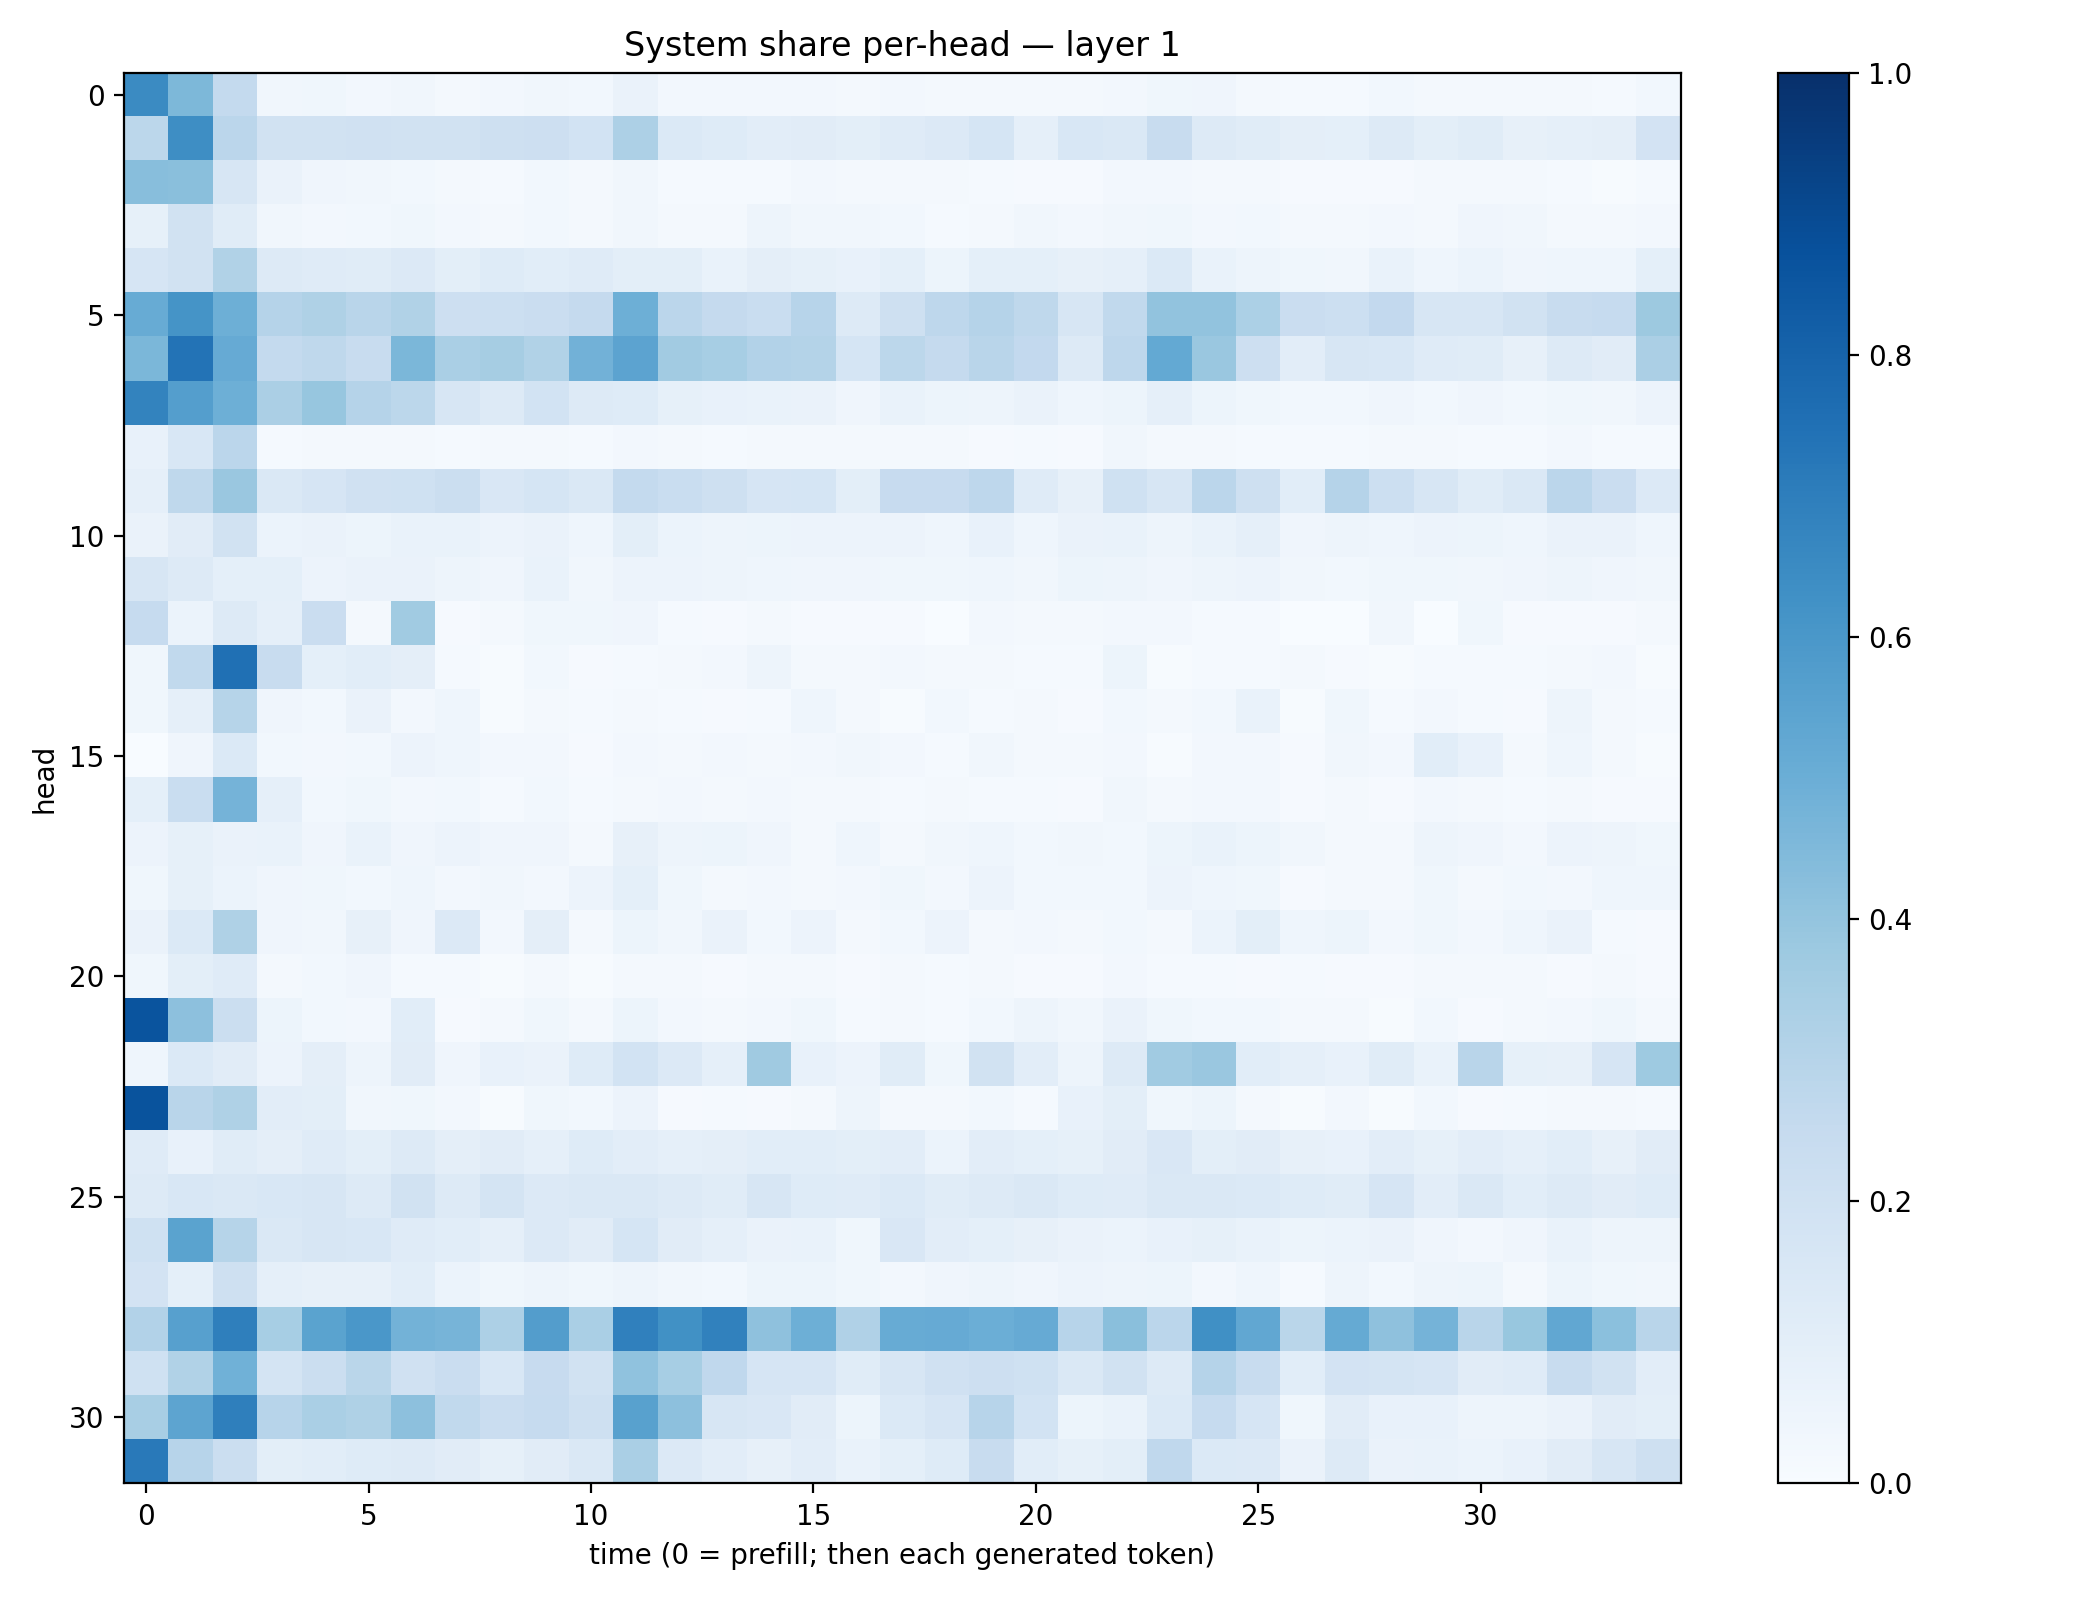

Source data for this figure (header and first rows):
0.649114, 0.45457038, 0.2548788, 0.034022838, 0.037889108, 0.026845606, 0.033903636, 0.021446463, 0.023810476, 0.031428754, 0.028570823, 0.063513316, 0.023586808, 0.025571419, 0.024470014, 0.024368651, 0.016874786, 0.02577944, 0.019204255, 0.021906946, 0.018696673, 0.020262096, 0.023601783, 0.037434455
0.2803, 0.6405, 0.2852, 0.1884, 0.1906, 0.1985, 0.1942, 0.1887, 0.2046, 0.213, 0.1871, 0.3281, 0.1381, 0.1233, 0.105, 0.1098, 0.09806, 0.1184, 0.1352, 0.1715, 0.08964, 0.1558, 0.1435, 0.2358
0.4283, 0.4222, 0.1582, 0.06408, 0.03926, 0.03362, 0.02994, 0.01702, 0.01293, 0.02807, 0.01641, 0.03474, 0.01556, 0.01524, 0.01455, 0.02569, 0.01738, 0.02242, 0.01769, 0.01303, 0.01114, 0.01075, 0.02488, 0.02435
0.08398, 0.1888, 0.1161, 0.0325, 0.0259, 0.0296, 0.0381, 0.02709, 0.02233, 0.02787, 0.01701, 0.03317, 0.02078, 0.01613, 0.04795, 0.03411, 0.03462, 0.03026, 0.01445, 0.01724, 0.03431, 0.0256, 0.03323, 0.03688
0.1644, 0.1876, 0.3163, 0.1277, 0.1198, 0.1151, 0.1337, 0.09902, 0.1246, 0.1064, 0.1186, 0.09908, 0.09885, 0.06875, 0.0967, 0.08238, 0.07388, 0.09199, 0.05397, 0.09209, 0.09168, 0.07994, 0.0883, 0.1396
0.5092, 0.6146, 0.4949, 0.3025, 0.3223, 0.2913, 0.3133, 0.2135, 0.2183, 0.2291, 0.2521, 0.4937, 0.2828, 0.2502, 0.232, 0.2968, 0.1313, 0.2102, 0.2771, 0.3041, 0.2724, 0.1584, 0.2638, 0.4048
0.4588, 0.7395, 0.5119, 0.2577, 0.2698, 0.2381, 0.4591, 0.3386, 0.3482, 0.3138, 0.4809, 0.5431, 0.3597, 0.3452, 0.3119, 0.3068, 0.1713, 0.2803, 0.2504, 0.2929, 0.2597, 0.1272, 0.2771, 0.5198
0.6781, 0.5694, 0.4929, 0.3325, 0.3931, 0.3025, 0.2788, 0.1606, 0.1259, 0.1841, 0.1291, 0.1231, 0.08449, 0.0752, 0.06798, 0.06445, 0.04139, 0.06995, 0.05097, 0.0475, 0.06547, 0.04396, 0.05271, 0.08984
0.07531, 0.1553, 0.2815, 0.01557, 0.01719, 0.01923, 0.02061, 0.01285, 0.01637, 0.0181, 0.01217, 0.02479, 0.01798, 0.01547, 0.01919, 0.02013, 0.01589, 0.01663, 0.01679, 0.01014, 0.01416, 0.008442, 0.03245, 0.02237
0.08951, 0.2714, 0.3848, 0.1481, 0.165, 0.1983, 0.2029, 0.2208, 0.15, 0.1718, 0.1448, 0.2552, 0.2313, 0.2057, 0.1646, 0.1712, 0.09918, 0.2443, 0.2439, 0.2741, 0.119, 0.07984, 0.2017, 0.1591
0.06294, 0.112, 0.1929, 0.0599, 0.06328, 0.0525, 0.06983, 0.06822, 0.05549, 0.06258, 0.04395, 0.1007, 0.06139, 0.05071, 0.05324, 0.05628, 0.05684, 0.05654, 0.04335, 0.07362, 0.04575, 0.06572, 0.06893, 0.04909
0.1568, 0.1314, 0.09198, 0.09049, 0.05847, 0.0643, 0.06441, 0.0483, 0.03987, 0.06847, 0.03403, 0.05656, 0.0571, 0.04976, 0.04637, 0.0412, 0.0417, 0.03599, 0.0361, 0.04597, 0.03416, 0.05421, 0.04933, 0.04009
0.2483, 0.06203, 0.1323, 0.0873, 0.2298, 0.02241, 0.3635, 0.00816, 0.02142, 0.03647, 0.03765, 0.04231, 0.01338, 0.01119, 0.01735, 0.009964, 0.008921, 0.01008, 0.00205, 0.02653, 0.01707, 0.02166, 0.02621, 0.02577
0.03639, 0.2618, 0.7533, 0.2412, 0.09246, 0.1059, 0.0969, 0.0135, 0.004776, 0.02747, 0.008941, 0.01529, 0.01963, 0.02656, 0.04729, 0.02307, 0.02048, 0.02498, 0.01602, 0.01643, 0.0133, 0.01327, 0.05452, 0.007054
0.03693, 0.08652, 0.297, 0.04209, 0.02804, 0.06572, 0.02523, 0.04565, 0.004374, 0.02038, 0.01175, 0.02135, 0.01213, 0.0112, 0.01201, 0.04341, 0.01633, 0.006343, 0.03065, 0.01469, 0.02199, 0.009126, 0.02798, 0.01852
0.00277, 0.03969, 0.1394, 0.03113, 0.02632, 0.02797, 0.05623, 0.04383, 0.02679, 0.02594, 0.01043, 0.02467, 0.02196, 0.02364, 0.02053, 0.02412, 0.03274, 0.02502, 0.01471, 0.03466, 0.01776, 0.01691, 0.02521, 0.00531
0.0933, 0.2316, 0.4737, 0.08768, 0.02935, 0.03789, 0.02536, 0.03059, 0.01538, 0.03031, 0.01292, 0.02202, 0.02612, 0.01981, 0.02642, 0.01926, 0.01769, 0.01477, 0.01837, 0.01266, 0.01196, 0.01093, 0.03212, 0.01771
0.05851, 0.08374, 0.06477, 0.06694, 0.04292, 0.06722, 0.04153, 0.05487, 0.03912, 0.04125, 0.02257, 0.08013, 0.0499, 0.05249, 0.0407, 0.01977, 0.04344, 0.02133, 0.03412, 0.04641, 0.02971, 0.03278, 0.02774, 0.05095
0.03785, 0.08223, 0.06169, 0.03915, 0.03618, 0.02904, 0.0445, 0.02585, 0.03186, 0.02403, 0.05569, 0.09165, 0.03853, 0.02022, 0.0255, 0.01868, 0.02608, 0.03656, 0.02649, 0.05578, 0.02841, 0.02952, 0.02888, 0.05785
0.06262, 0.1404, 0.322, 0.04263, 0.0329, 0.07873, 0.0403, 0.1338, 0.02466, 0.09678, 0.02233, 0.0528, 0.03378, 0.06337, 0.02754, 0.05789, 0.01706, 0.0291, 0.05534, 0.02181, 0.02526, 0.02287, 0.02779, 0.01842
0.03833, 0.09977, 0.1206, 0.01898, 0.03096, 0.04008, 0.0143, 0.01383, 0.006339, 0.02208, 0.00693, 0.02188, 0.01897, 0.0101, 0.02307, 0.01574, 0.009129, 0.02105, 0.01267, 0.0157, 0.01072, 0.007948, 0.02399, 0.01248
0.8624, 0.4174, 0.2265, 0.05139, 0.02896, 0.02626, 0.1061, 0.01019, 0.02115, 0.03856, 0.01764, 0.05446, 0.02596, 0.02059, 0.02415, 0.03674, 0.01435, 0.01634, 0.01178, 0.02926, 0.04934, 0.03456, 0.06493, 0.03654
0.04621, 0.139, 0.1095, 0.05826, 0.0958, 0.04737, 0.1128, 0.04002, 0.07752, 0.06327, 0.1223, 0.1849, 0.1363, 0.08887, 0.369, 0.07577, 0.05614, 0.1144, 0.0355, 0.1941, 0.1023, 0.04727, 0.1294, 0.3636
0.8672, 0.2906, 0.323, 0.1024, 0.09919, 0.03463, 0.03805, 0.02675, 0.007132, 0.03602, 0.02799, 0.05552, 0.01096, 0.01546, 0.0108, 0.01726, 0.04806, 0.01974, 0.01705, 0.02967, 0.01176, 0.07707, 0.09964, 0.03573
0.1199, 0.07337, 0.1144, 0.09437, 0.1192, 0.09964, 0.127, 0.09684, 0.1102, 0.08596, 0.1218, 0.1041, 0.08741, 0.09562, 0.1075, 0.1074, 0.1008, 0.1019, 0.06224, 0.1018, 0.09218, 0.08222, 0.1103, 0.1491
0.1269, 0.156, 0.1431, 0.1554, 0.1591, 0.1305, 0.1932, 0.1325, 0.1743, 0.1329, 0.1438, 0.1411, 0.1304, 0.1169, 0.1601, 0.1233, 0.1173, 0.1381, 0.1135, 0.1277, 0.1441, 0.1242, 0.1207, 0.147
0.2015, 0.5492, 0.2983, 0.1441, 0.1638, 0.1548, 0.1176, 0.1067, 0.08946, 0.1362, 0.1096, 0.1702, 0.1124, 0.088, 0.06627, 0.06859, 0.03663, 0.1509, 0.102, 0.09213, 0.07909, 0.06489, 0.0602, 0.07672
0.1818, 0.09238, 0.2037, 0.08727, 0.08166, 0.08154, 0.108, 0.06036, 0.03677, 0.04902, 0.03531, 0.04938, 0.03376, 0.03033, 0.05377, 0.05156, 0.03902, 0.02513, 0.03943, 0.0486, 0.04147, 0.05728, 0.04877, 0.05214
0.3109, 0.5589, 0.6951, 0.3442, 0.5475, 0.5999, 0.4784, 0.4696, 0.328, 0.574, 0.3363, 0.6914, 0.6255, 0.6865, 0.4107, 0.493, 0.318, 0.5115, 0.5154, 0.4981, 0.5147, 0.2934, 0.4229, 0.2841
0.1997, 0.3145, 0.4856, 0.1778, 0.2204, 0.2885, 0.1965, 0.2294, 0.1556, 0.2438, 0.194, 0.4066, 0.3447, 0.2673, 0.1668, 0.1653, 0.1163, 0.1587, 0.1962, 0.2131, 0.1999, 0.1472, 0.1948, 0.1272
0.3413, 0.5411, 0.6936, 0.2943, 0.3395, 0.3205, 0.4163, 0.262, 0.2266, 0.2481, 0.2091, 0.5558, 0.4156, 0.1631, 0.1495, 0.1097, 0.05145, 0.1402, 0.165, 0.2943, 0.1849, 0.05087, 0.06805, 0.1367
0.7168, 0.2949, 0.2206, 0.1007, 0.1076, 0.1234, 0.1261, 0.112, 0.08309, 0.1113, 0.1462, 0.3382, 0.1346, 0.1017, 0.08196, 0.1021, 0.06641, 0.09082, 0.1228, 0.2365, 0.1067, 0.08369, 0.09889, 0.2687
